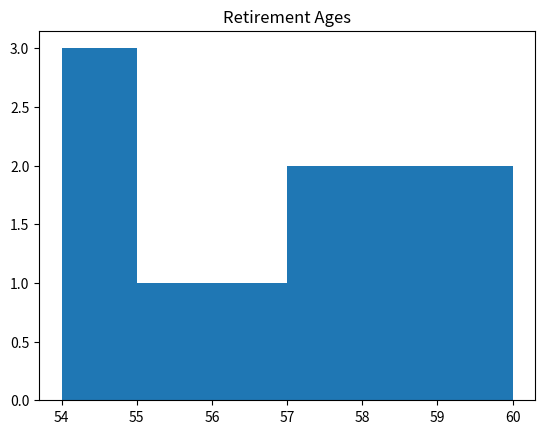

This figure's Python source:
import matplotlib.pyplot as plt
x = [54, 54, 54, 55, 56, 57, 57, 58, 58, 60, 60]
plt.hist(x, bins=6)
plt.title("Retirement Ages")
plt.show()